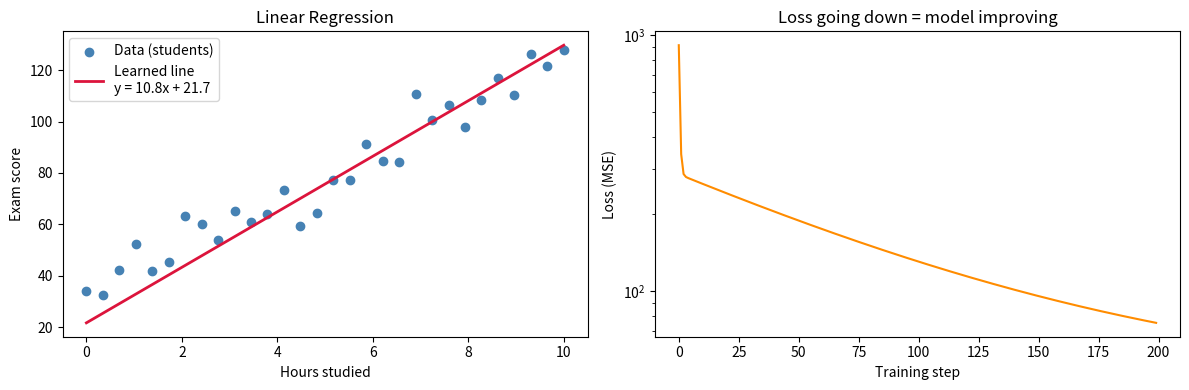

Write the Python code that produced this figure.
# ==============================================================================
# 02 — Linear Regression & Gradient Descent
# ==============================================================================
# Rule-based systems need human expertise. Can a machine find rules on its own?
#
# The simplest possible answer: fit a straight line to data.
# We'll do this from scratch (no ML libraries) so every step is visible.
#
# The idea:
#   We have a line:      y = w * x + b
#   We want to find w and b such that the line fits our data.
#   We do this by measuring how wrong we are (the *loss*),
#   then nudging w and b in the direction that reduces the error.
#   That nudging process is called *gradient descent*.
# ==============================================================================

import numpy as np
import matplotlib.pyplot as plt

# --- 1. Generate some toy data ---
# Imagine: hours studied (x) → exam score (y).
# True relationship: score ≈ 10 * hours + 30 (plus some noise).

np.random.seed(42)
x = np.linspace(0, 10, 30)                  # 30 students, 0–10 hours studied
y = 10 * x + 30 + np.random.randn(30) * 8   # true line + random noise

# --- 2. Initialise our parameters randomly ---
w = 0.0   # slope (weight)
b = 0.0   # intercept (bias)

# --- 3. Define how we measure error ---
# Mean Squared Error: average of (prediction - truth)²
# Big error → big loss. Perfect fit → loss = 0.

def loss(w, b, x, y):
    predictions = w * x + b
    errors = predictions - y
    return (errors ** 2).mean()

# --- 4. Gradient descent loop ---
# The gradient tells us: "if I increase w by a tiny bit, does the loss go up or down?"
# We move w and b in the opposite direction of the gradient (downhill).

learning_rate = 0.01   # how big each step is
n = len(x)
loss_history = []

print("Training: finding the best line")
print(f"  Start: w={w:.2f}, b={b:.2f}, loss={loss(w, b, x, y):.2f}")

for step in range(200):
    # Compute predictions
    predictions = w * x + b
    errors = predictions - y

    # Gradients (calculus, but just two lines)
    grad_w = (2 / n) * (errors * x).sum()
    grad_b = (2 / n) * errors.sum()

    # Update parameters
    w -= learning_rate * grad_w
    b -= learning_rate * grad_b

    loss_history.append(loss(w, b, x, y))

    if (step + 1) % 50 == 0:
        print(f"  Step {step+1:3d}: w={w:.2f}, b={b:.2f}, loss={loss(w,b,x,y):.2f}")

print(f"\n  Learned: y = {w:.1f} * x + {b:.1f}")
print(f"  Truth:   y = 10.0 * x + 30.0")

# --- 5. Visualise ---
fig, (ax1, ax2) = plt.subplots(1, 2, figsize=(12, 4))

# Plot data + fitted line
ax1.scatter(x, y, color="steelblue", label="Data (students)")
ax1.plot(x, w * x + b, color="crimson", linewidth=2, label=f"Learned line\ny = {w:.1f}x + {b:.1f}")
ax1.set_xlabel("Hours studied")
ax1.set_ylabel("Exam score")
ax1.set_title("Linear Regression")
ax1.legend()

# Plot how loss decreased
ax2.plot(loss_history, color="darkorange")
ax2.set_xlabel("Training step")
ax2.set_ylabel("Loss (MSE)")
ax2.set_title("Loss going down = model improving")
ax2.set_yscale("log")

plt.tight_layout()
plt.savefig("02_output.png", dpi=120)
plt.show()
print("\nPlot saved to 02_output.png")

# ------------------------------------------------------------------------------
# KEY LESSON
# ------------------------------------------------------------------------------
# We didn't write any rules. We gave the algorithm data and it found w and b.
#
# Gradient descent is the engine behind almost all of modern AI:
#   1. Make a prediction.
#   2. Measure how wrong you are (loss).
#   3. Compute which direction makes the loss smaller (gradient).
#   4. Take a small step in that direction.
#   5. Repeat thousands of times.
#
# Our model has 2 parameters (w and b).
# A large neural network has billions of parameters.
# The algorithm is exactly the same.
#
# Next: what if the output is not a number but a category?
# → See 03_perceptron.py
# ------------------------------------------------------------------------------
